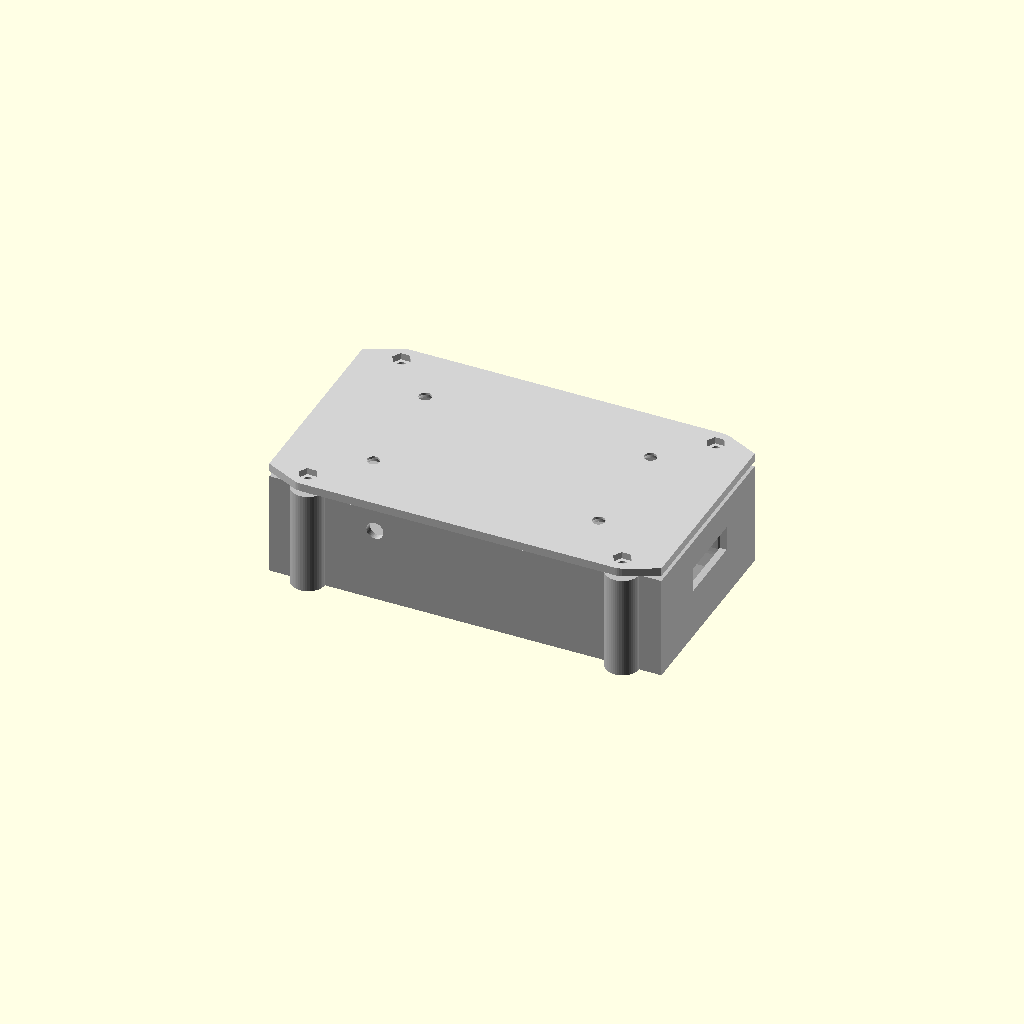
Cell 1: rendered with the file's own defaults.
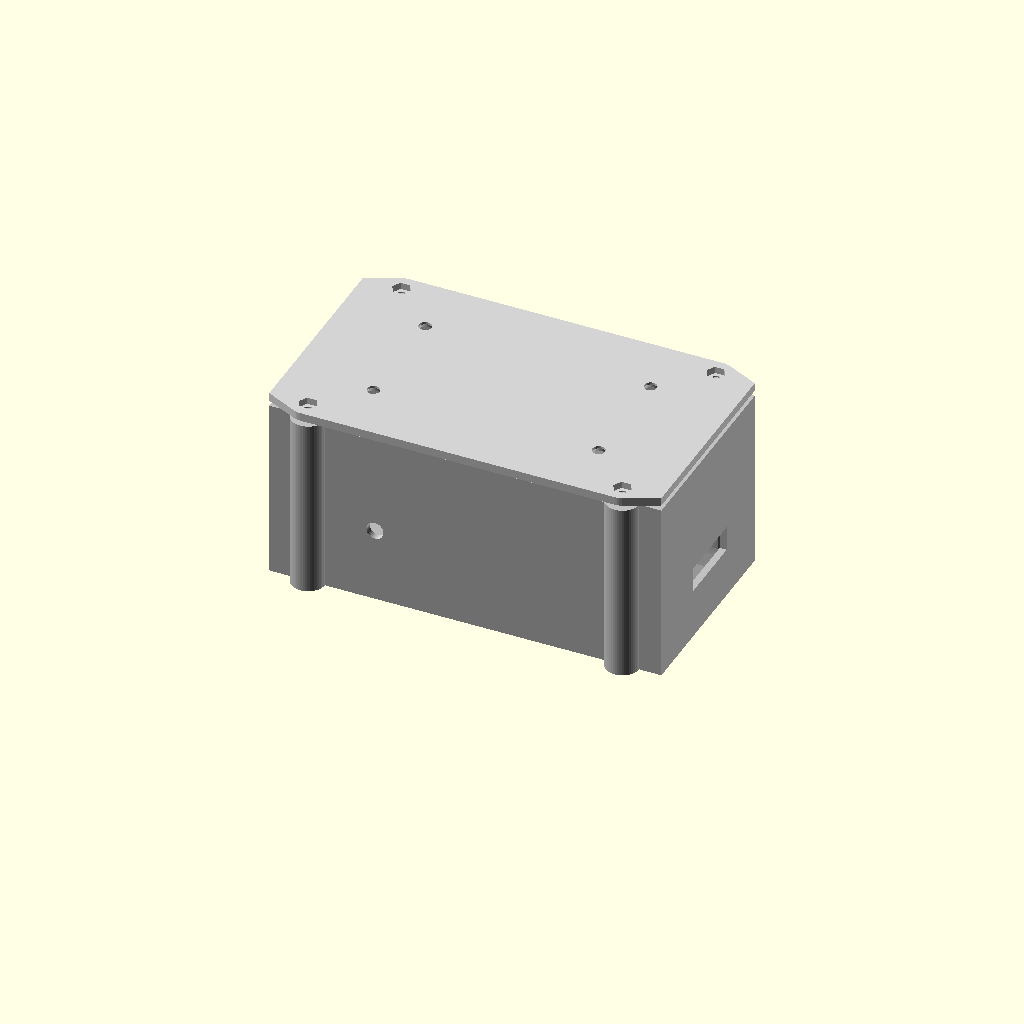
Cell 2 — alto_placa_montada set to 56, the other parameters unchanged.
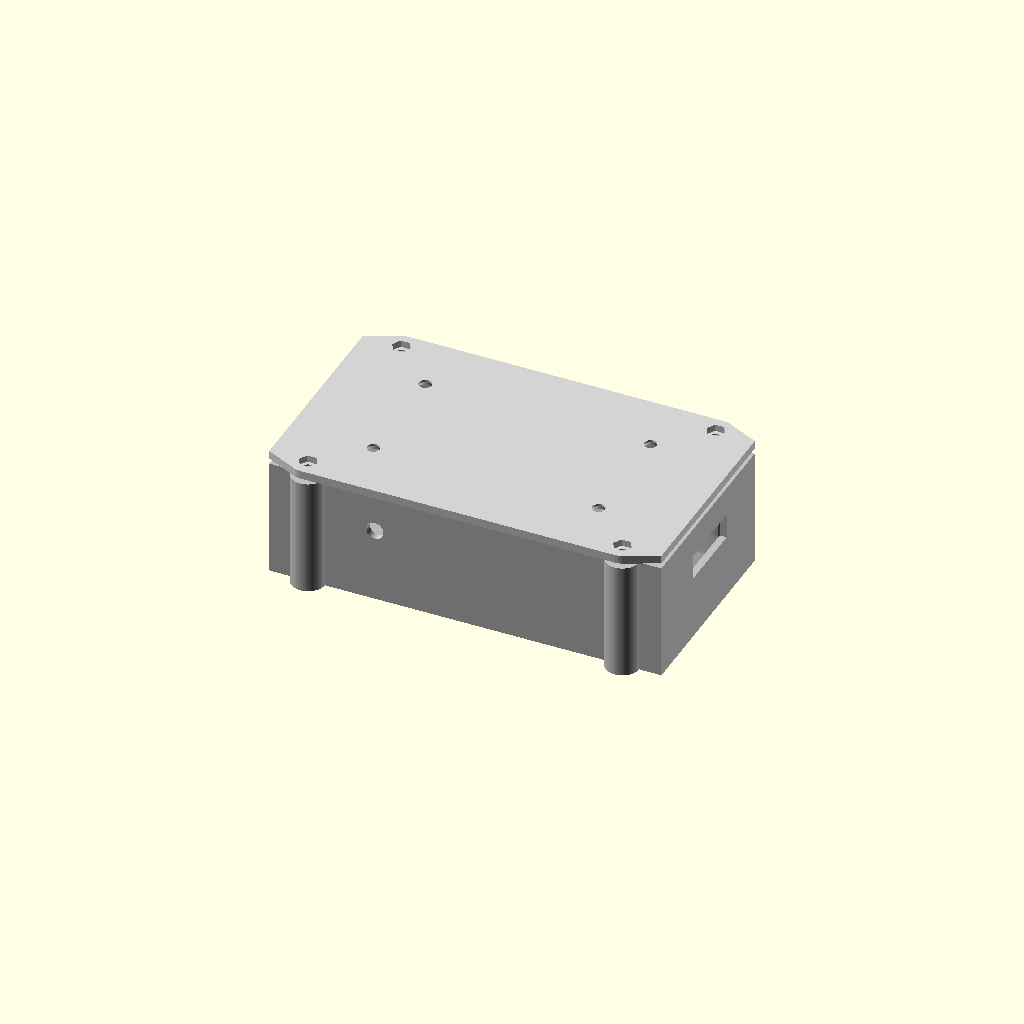
Cell 3: the same model with placa_separador = 10.
All cells are drawn from one camera (rotation 55°, 0°, 25°, orthographic, colour scheme Cornfield), so only the parameter changes between them.
Source of the model, hardware/tabla-equilibrio/caja/caja_giroscopio.scad:
// =====================================================================
//  CAJA DEL GIROSCOPIO — versión para la placa perforada (PROVISIONAL)
// =====================================================================
//  Caja plana que va atornillada DEBAJO de la tabla, en el extremo que
//  mira a la máquina. Dos piezas:
//
//    tapa     Se atornilla a la tabla con 4 tornillos para madera
//             avellanados y lleva 4 tuercas M3 encajadas
//    bandeja  Cuelga de la tapa con 4 tornillos M3 desde abajo. Para
//             cambiar las pilas se quitan esos 4 tornillos y baja entera
//
//  Dentro: el portapilas de 4 × AA junto a la cara de mandos y la placa
//  al fondo, con su USB-C pegado a la pared del fondo. La antena del ESP32,
//  en el extremo contrario al USB-C, mira a las pilas pero queda a unos
//  17 mm de ellas (mínimo 10 mm).
//  La cara de mandos (la que mira a la máquina) lleva el interruptor
//  KCD1, el LED, el botón CAL y el conector GX12, por encima del portapilas.
//  Pared del fondo: ventana del USB-C. Lateral: jack 3,5 mm del microrruptor.
//
//  La placa se atornilla por sus 2 agujeros de las esquinas del lado de las
//  pilas. Al cortar la fila 1 se perdieron los otros 2: ese extremo solo
//  apoya en 2 postes.
//
//  PENDIENTE de medir: alto de la placa montada, alto y posición del USB-C y
//  agujeros de las esquinas. Los huecos se ajustan con la pieza de prueba de
//  encaje. Cambiar aquí y volver a exportar (exportar_cajas.sh).
//
//  Ejes: X a lo largo (la cara de mandos en x = 0), Y a lo ancho, Z arriba.
// =====================================================================

pieza = "montaje";    // "montaje", "bandeja", "tapa"
$fn = 48;

// ---------- Medidas pendientes de confirmar ----------
alto_placa_montada = 28;     // de la cara de abajo de la placa a lo más alto del ESP32
placa = [70, 50];            // placa perforada de 50 × 70
placa_recorte = 3;           // lo que se quitó al cortar la fila 1 para sacar el USB-C
placa_agujero_borde = 2.5;   // centro de los agujeros de esquina ↔ borde de la placa
placa_separador = 5;         // separadores bajo la placa
usb_alto = 15;               // de la cara de abajo de la placa al centro del USB-C
usb_desvio = 1.3;            // centro del ESP32 (columna I) respecto al centro de la placa
pilas = [58, 63, 15];        // portapilas: [a lo largo, a lo ancho, alto]; cables por el lado de 63

// Huecos de la cara (los buenos salen de la pieza de prueba de encaje)
kcd1 = [19.2, 13.0];         // interruptor, recorte rectangular
d_led = 6.2;
d_cal = 12.2;                // pulsador de calibrar
d_gx12 = 12.2;               // conector del cable de la bandera
d_jack = 6.2;                // jack 3,5 mm del microrruptor
usb_ventana = [26, 9];       // holgada: la Freenove lleva dos USB-C juntos, y aún sin medir

// ---------- Construcción ----------
pared = 2.5;
holgura = 2;
d_m3 = 3.4;
m3_tuerca = 5.8;             // entrecaras + holgura (como en la prueba de encaje)

hueco_mandos = 17;           // altura libre sobre el portapilas para los mandos de la cara
interior = [
  holgura + pilas[0] + 4 + placa[0] + holgura,
  max(pilas[1], placa[1]) + 2 * holgura,
  max(pilas[2] + hueco_mandos, placa_separador + alto_placa_montada) + 2
];
exterior = [interior[0] + 2 * pared, interior[1] + 2 * pared, interior[2] + pared];
tapa_grosor = 3;
oreja_r = 6;                 // orejas exteriores con los tornillos M3
// Centradas en la pared: así la caja no pasa de 84 mm de ancho y cabe en la impresora
orejas = [for (x = [14, exterior[0] - 14], y = [0, exterior[1]]) [x, y]];
madera = [for (x = [30, exterior[0] - 30], y = [16, exterior[1] - 16]) [x, y]];

echo(str("Caja del giroscopio: ", exterior[0], " × ", exterior[1] + 2 * oreja_r, " × ",
         exterior[2] + tapa_grosor, " mm (con orejas y tapa)"));

// Altura de los mandos de la cara: por encima del portapilas
z_mandos = pared + pilas[2] + hueco_mandos / 2 + 1;
mandos = [  // [y, tipo]
  [pared + 13, "kcd1"], [pared + 29, "led"], [pared + 43, "cal"], [pared + 59, "gx12"]
];

module recorte_mando(tipo) {
  if (tipo == "kcd1") cube([pared * 3, kcd1[0], kcd1[1]], center = true);
  else rotate([0, 90, 0]) cylinder(d = tipo == "led" ? d_led : tipo == "cal" ? d_cal : d_gx12, h = pared * 3, center = true);
}

placa_largo = placa[0] - placa_recorte;
placa_x = pared + interior[0] - 0.5 - placa_largo;
placa_y = (exterior[1] - placa[1]) / 2;
jack_x = 38;                 // detrás del KCD1 y por encima del portapilas

module bandeja() {
  difference() {
    union() {
      difference() {
        cube(exterior);
        translate([pared, pared, pared]) cube(interior + [0, 0, 1]);
      }
      for (p = orejas) translate([p[0], p[1], 0]) cylinder(r = oreja_r, h = exterior[2]);
      // Separadores de la placa
      // Los del lado del USB-C se meten en la pared del fondo: tangentes darían una malla no válida
      for (dx = [placa_agujero_borde, placa_largo - 1], dy = [placa_agujero_borde, placa[1] - placa_agujero_borde])
        translate([placa_x + dx, placa_y + dy, 0]) cylinder(d = 6, h = pared + placa_separador);
      // Tope del portapilas para que no se deslice hacia la placa
      translate([pared + holgura + pilas[0] + 1, pared, 0]) cube([2, interior[1], pared + 6]);
    }
    for (m = mandos) translate([pared / 2, m[0], z_mandos]) recorte_mando(m[1]);
    // Jack del microrruptor, en el lateral
    translate([jack_x, -1, z_mandos]) rotate([-90, 0, 0]) cylinder(d = d_jack, h = pared + 2);
    // Ventana del USB-C, en la pared del fondo
    translate([exterior[0] - pared / 2, exterior[1] / 2 + usb_desvio, pared + placa_separador + usb_alto])
      cube([pared * 3, usb_ventana[0], usb_ventana[1]], center = true);
    for (p = orejas) {
      translate([p[0], p[1], -1]) cylinder(d = d_m3, h = exterior[2] + 2);
      translate([p[0], p[1], -1]) cylinder(d = 6.2, h = 4);   // cabeza del tornillo, por debajo
    }
    for (dy = [placa_agujero_borde, placa[1] - placa_agujero_borde])
      translate([placa_x + placa_agujero_borde, placa_y + dy, pared]) cylinder(d = 2.2, h = placa_separador + 1);
  }
}

module tapa() {
  difference() {
    hull() {
      cube([exterior[0], exterior[1], tapa_grosor]);
      for (p = orejas) translate([p[0], p[1], 0]) cylinder(r = oreja_r, h = tapa_grosor);
    }
    for (p = orejas) {
      translate([p[0], p[1], -1]) cylinder(d = d_m3, h = tapa_grosor + 2);
      translate([p[0], p[1], tapa_grosor - 2.4]) cylinder(d = m3_tuerca / cos(30), h = 3, $fn = 6);
    }
    // Tornillos para madera avellanados (la cabeza queda por abajo, dentro de la caja)
    for (p = madera) translate([p[0], p[1], -1]) {
      cylinder(d = 4.5, h = tapa_grosor + 2);
      cylinder(d1 = 9, d2 = 4.5, h = 3.2);
    }
  }
}

module montaje() {
  color("Silver") bandeja();
  color("LightGray") translate([0, 0, exterior[2] + 2]) tapa();
  %translate([pared + holgura, (exterior[1] - pilas[1]) / 2, pared]) cube(pilas);
  %translate([placa_x, placa_y, pared + placa_separador]) {
    cube([placa_largo, placa[1], 1.6]);
    translate([placa_largo - 58, 10 + usb_desvio, 1.6]) cube([58, 28, alto_placa_montada - 1.6]);
  }
}

if (pieza == "montaje") montaje();
else if (pieza == "bandeja") bandeja();
else if (pieza == "tapa") tapa();
Parameter table extracted from the source (name, type, default, range or options):
pieza: string, default "montaje"
alto_placa_montada: number, default 28
placa: vector, default [70, 50]
placa_recorte: number, default 3
placa_agujero_borde: number, default 2.5
placa_separador: number, default 5
usb_alto: number, default 15
usb_desvio: number, default 1.3
pilas: vector, default [58, 63, 15]
kcd1: vector, default [19.2, 13]
d_led: number, default 6.2
d_cal: number, default 12.2
d_gx12: number, default 12.2
d_jack: number, default 6.2
usb_ventana: vector, default [26, 9]
pared: number, default 2.5
holgura: number, default 2
d_m3: number, default 3.4
m3_tuerca: number, default 5.8
hueco_mandos: number, default 17
tapa_grosor: number, default 3
oreja_r: number, default 6
